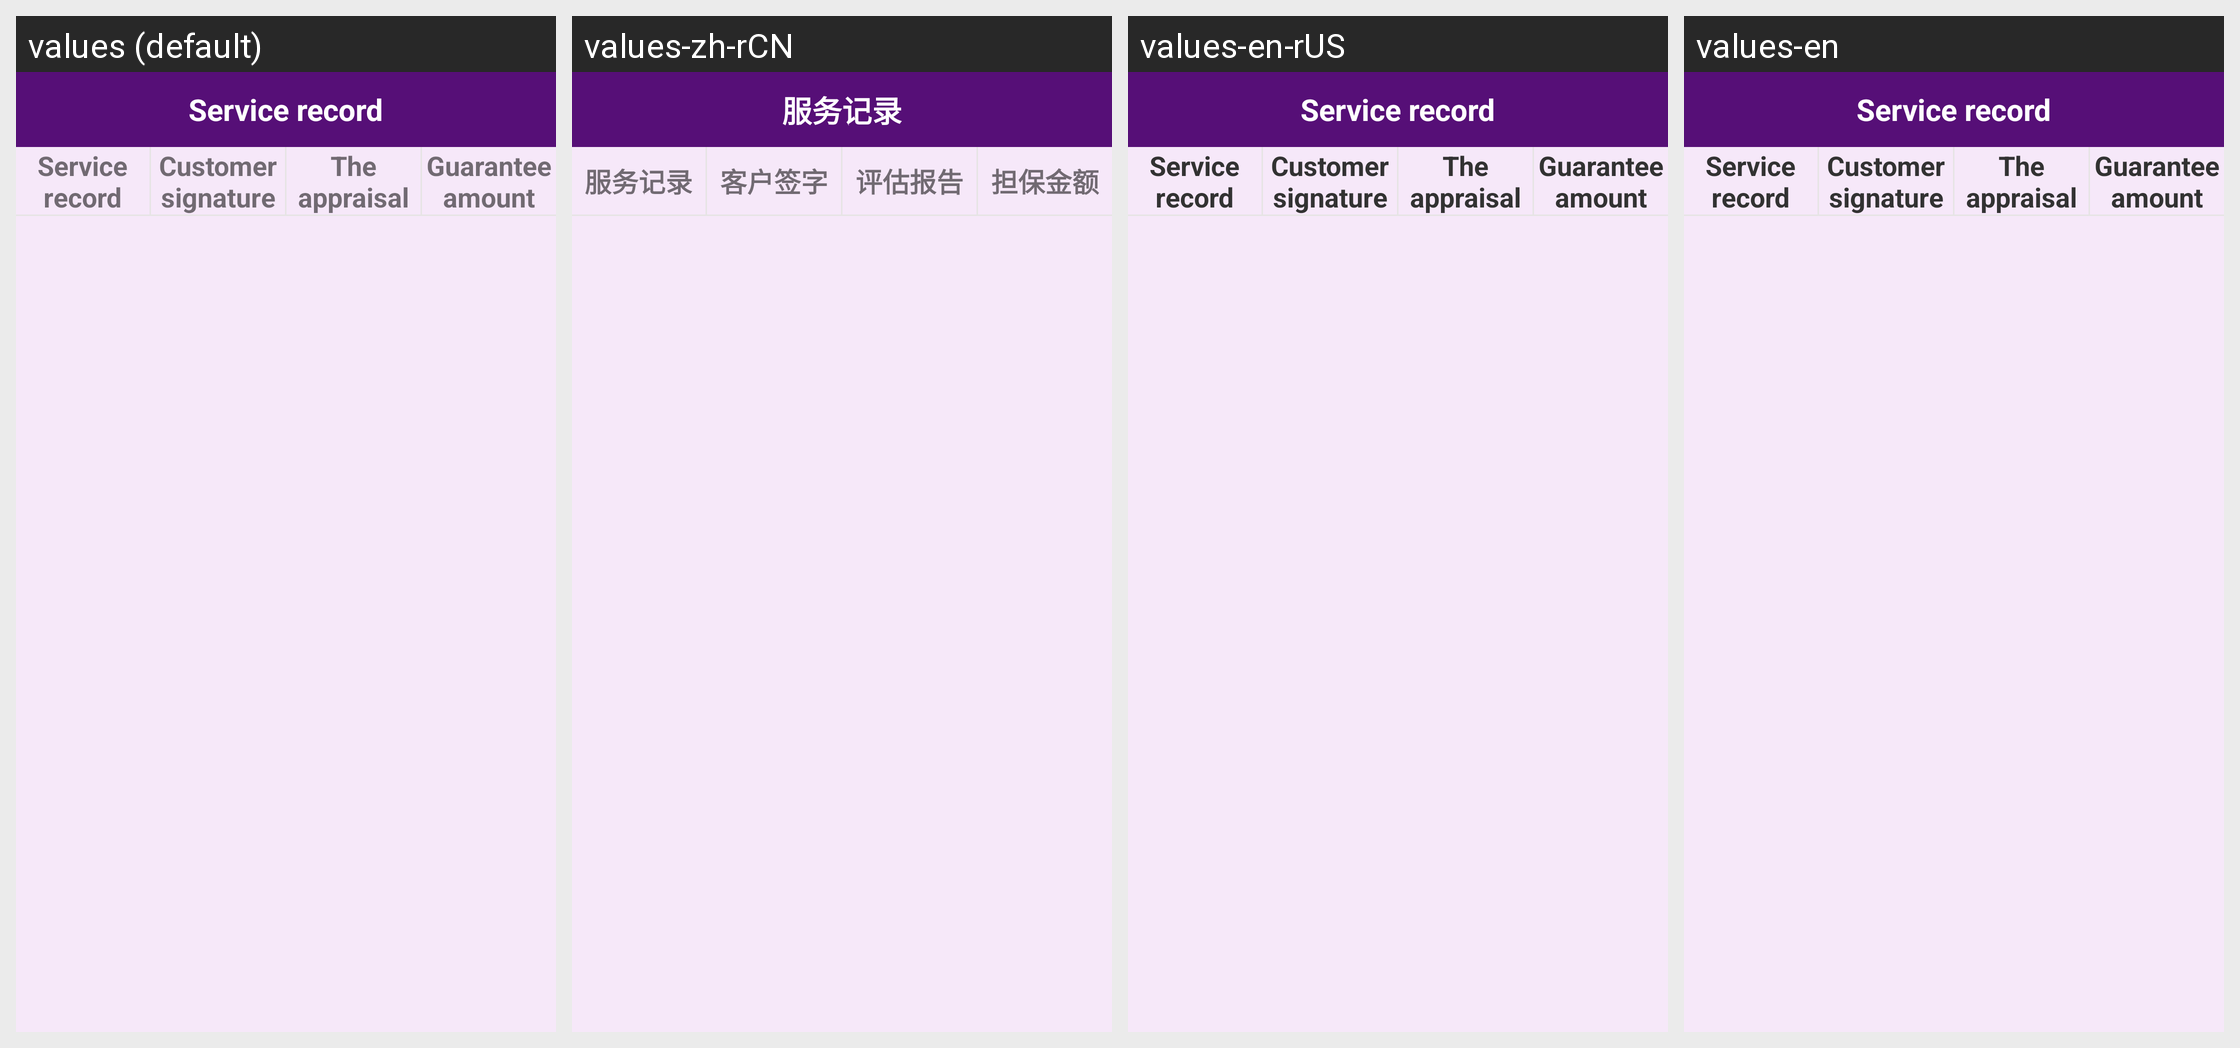

For this localized Android screen grid, give each drawn string resource with its value in every locale shown.
Android screen res/layout/activity_fragment.xml rendered under 4 locales, left to right: values (default), values-zh-rCN, values-en-rUS, values-en. Device: Nexus 5 (rendered at 1080×1920; each locale shown at half size, 540×960, under a caption strip naming it); theme AppTheme.
Strings drawn on this screen, with the default value and each locale's value (text and hints the layout hard-codes, and strings that could not be matched under every locale, appear in the picture but are not listed):

service_record
  values: Service record
  values-zh-rCN: 服务记录
  values-en-rUS: Service record
  values-en: Service record

customer_signature
  values: Customer signature
  values-zh-rCN: 客户签字
  values-en-rUS: Customer signature
  values-en: Customer signature

the_appraisal_report
  values: The appraisal report
  values-zh-rCN: 评估报告
  values-en-rUS: The appraisal report
  values-en: The appraisal report

guarantee_amount
  values: Guarantee amount
  values-zh-rCN: 担保金额
  values-en-rUS: Guarantee amount
  values-en: Guarantee amount
